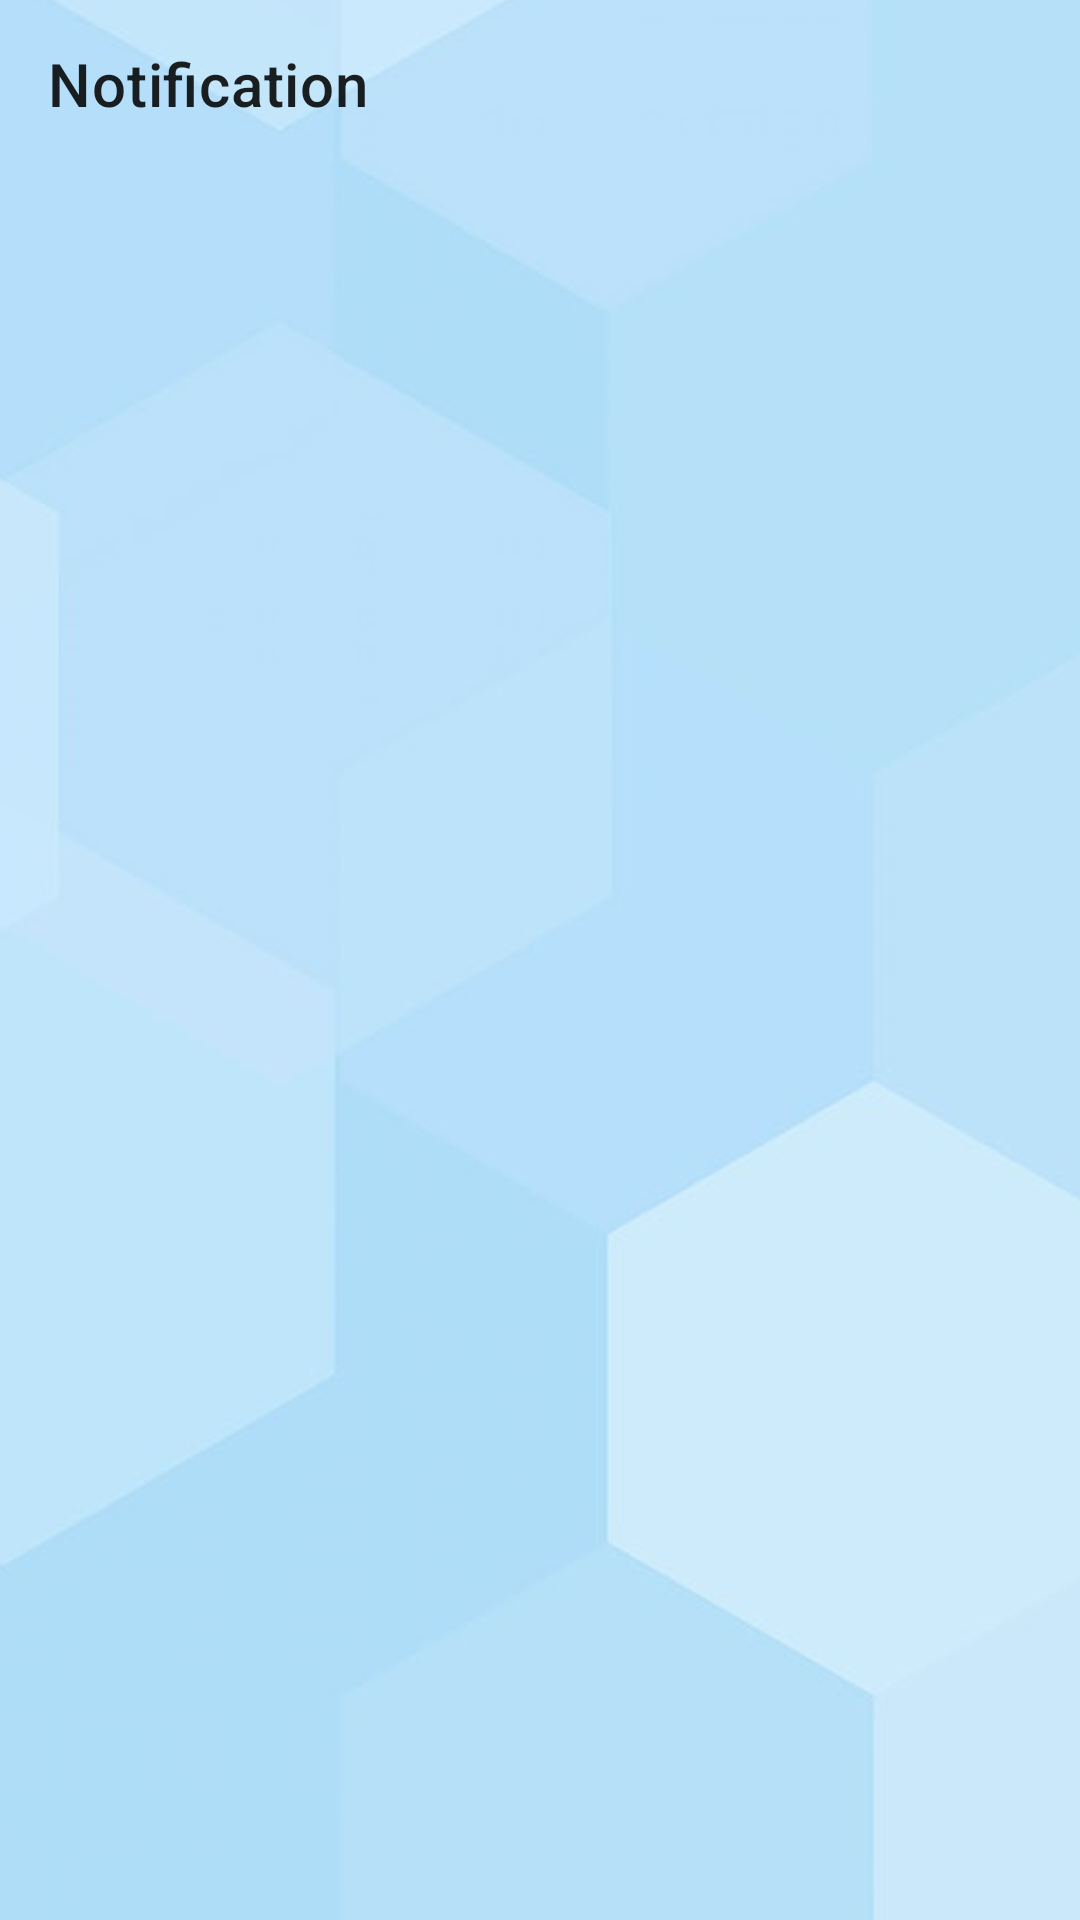

The Android layout XML behind this screen, and the referenced resources:
<!-- AndroidManifest.xml: application theme Theme.JustQuitIt -->
<!-- res/layout/activity_notification.xml -->
<?xml version="1.0" encoding="utf-8"?>
<androidx.constraintlayout.widget.ConstraintLayout xmlns:android="http://schemas.android.com/apk/res/android"
    xmlns:app="http://schemas.android.com/apk/res-auto"
    xmlns:tools="http://schemas.android.com/tools"
    android:layout_width="match_parent"
    android:layout_height="match_parent"
    tools:context=".Notification">

    <ImageView
        android:id="@+id/imageView5"
        android:layout_width="495dp"
        android:layout_height="890dp"
        app:layout_constraintBottom_toBottomOf="parent"
        app:layout_constraintEnd_toEndOf="parent"
        app:layout_constraintStart_toStartOf="parent"
        app:layout_constraintTop_toTopOf="parent"
        app:srcCompat="@drawable/bluegeometry" />

    <androidx.recyclerview.widget.RecyclerView
        android:id="@+id/notification_list"
        android:layout_width="409dp"
        android:layout_height="650dp"
        app:layout_constraintBottom_toBottomOf="parent"
        app:layout_constraintEnd_toEndOf="parent"
        app:layout_constraintStart_toStartOf="parent"
        app:layout_constraintTop_toBottomOf="@+id/notification_toolbar"
        app:layout_constraintVertical_bias="0.506">

    </androidx.recyclerview.widget.RecyclerView>

    <androidx.appcompat.widget.Toolbar
        android:id="@+id/notification_toolbar"
        android:layout_width="match_parent"
        android:layout_height="wrap_content"
        android:background="#006A95CC"
        android:minHeight="?attr/actionBarSize"
        android:theme="?attr/actionBarTheme"
        app:layout_constraintEnd_toEndOf="parent"
        app:layout_constraintStart_toStartOf="parent"
        app:layout_constraintTop_toTopOf="parent"
        app:title="Notification" />

</androidx.constraintlayout.widget.ConstraintLayout>
<!-- resources referenced by this layout -->
<resources>
  <!-- drawable bluegeometry: jpg bitmap (drawable, 28006 bytes) -->
  <style name="Theme.JustQuitIt" parent="Theme.MaterialComponents.DayNight.NoActionBar">
          
          <item name="colorPrimary">@color/purple_500</item>
          <item name="colorPrimaryVariant">@color/purple_700</item>
          <item name="colorOnPrimary">@color/white</item>
          
          <item name="colorSecondary">@color/teal_200</item>
          <item name="colorSecondaryVariant">@color/teal_700</item>
          <item name="colorOnSecondary">@color/black</item>
          
          <item name="android:statusBarColor" tools:targetApi="l">?attr/colorPrimaryVariant</item>
          
          <item name="actionOverflowButtonStyle">@style/IconOverFlow</item>
      </style>
  <color name="purple_500">#9FA8DA</color>
  <color name="purple_700">#3F51B5</color>
  <color name="white">#FFFFFFFF</color>
  <color name="teal_200">#FF03DAC5</color>
  <color name="teal_700">#FF018786</color>
  <color name="black">#FF000000</color>
  <style name="IconOverFlow" parent="Widget.AppCompat.ActionButton.Overflow">
          <item name="android:tint">@android:color/white</item>
      </style>
</resources>
